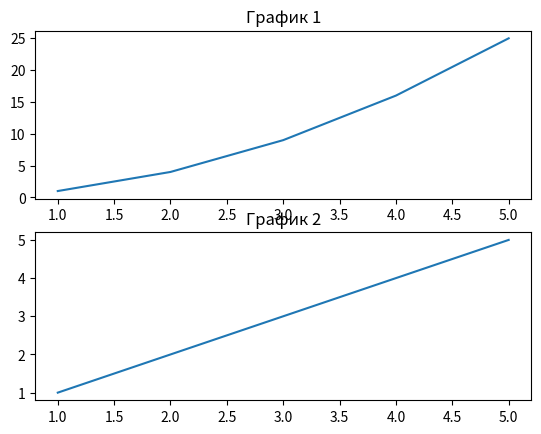

Write Python code to recreate this figure.
import matplotlib.pyplot as plt

# Создание данных для графиков
x = [1, 2, 3, 4, 5]
y1 = [1, 4, 9, 16, 25]
y2 = [1, 2, 3, 4, 5]

# Создание первого графика
plt.subplot(2, 1, 1) # указываем 2 строки, 1 столбец, выбираем первое место
plt.plot(x, y1)
plt.title('График 1')

# Создание второго графика
plt.subplot(2, 1, 2) # указываем 2 строки, 1 столбец, выбираем второе место
plt.plot(x, y2)
plt.title('График 2')

plt.show()
